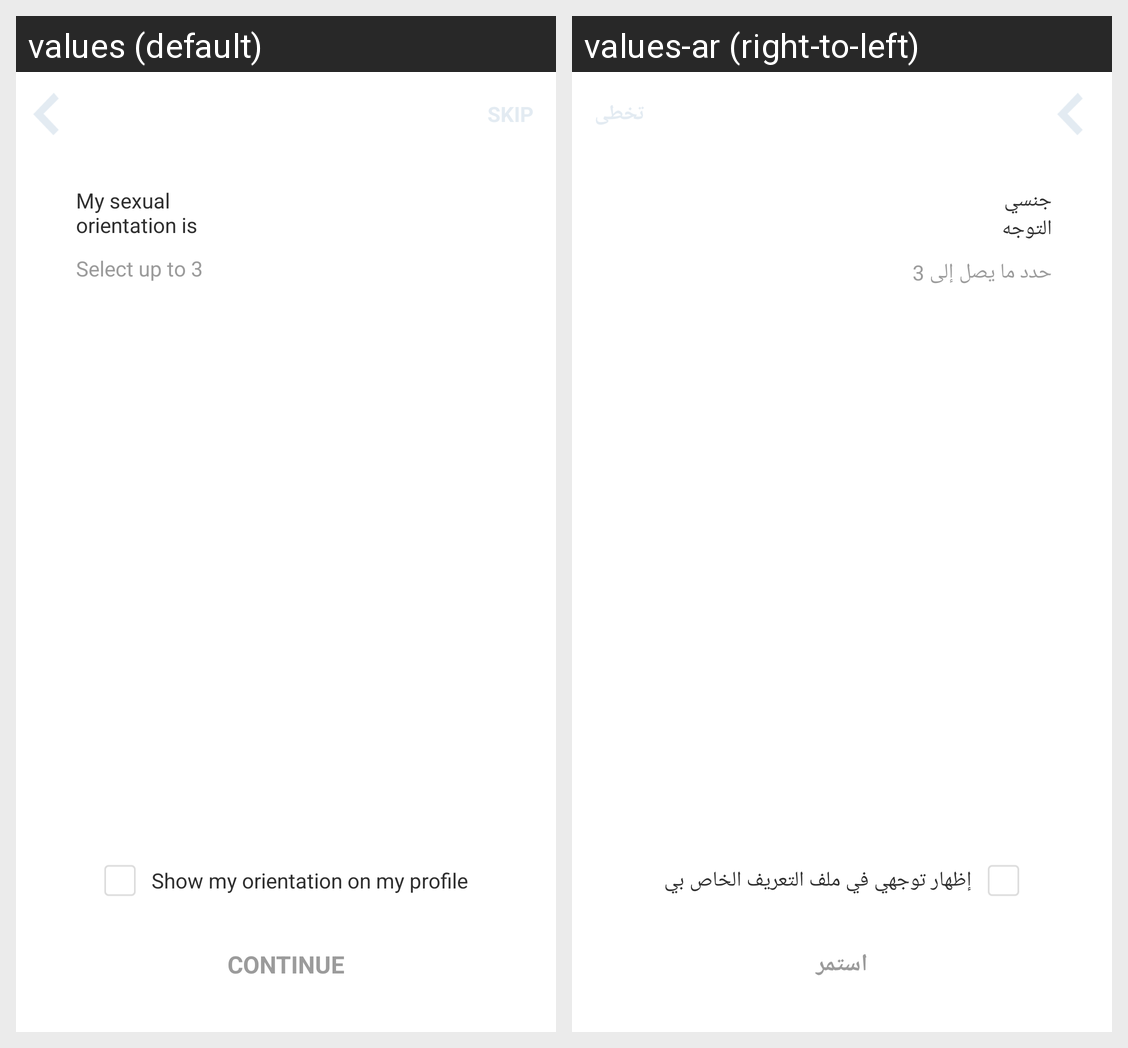

The Android screen above is rendered under two locales of the same app. Produce the string resources it draws, with the default and per-locale values.
Android screen res/layout/fragment_sexual_orientation.xml rendered under 2 locales, left to right: values (default), values-ar (right-to-left). Device: Nexus 5 (rendered at 1080×1920; each locale shown at half size, 540×960, under a caption strip naming it); theme noactionbar_whiteStatus.
Strings drawn on this screen, with the default value and each locale's value (text and hints the layout hard-codes, and strings that could not be matched under every locale, appear in the picture but are not listed):

my_sexual_norientation_is
  values: My sexual
      orientation is
  values-ar: جنسي
      التوجه

select_up_to_3
  values: Select up to 3
  values-ar: حدد ما يصل إلى 3

show_my_orientation_on_my_profile
  values: Show my orientation on my profile
  values-ar: إظهار توجهي في ملف التعريف الخاص بي

continue_capital
  values: CONTINUE
  values-ar: استمر
